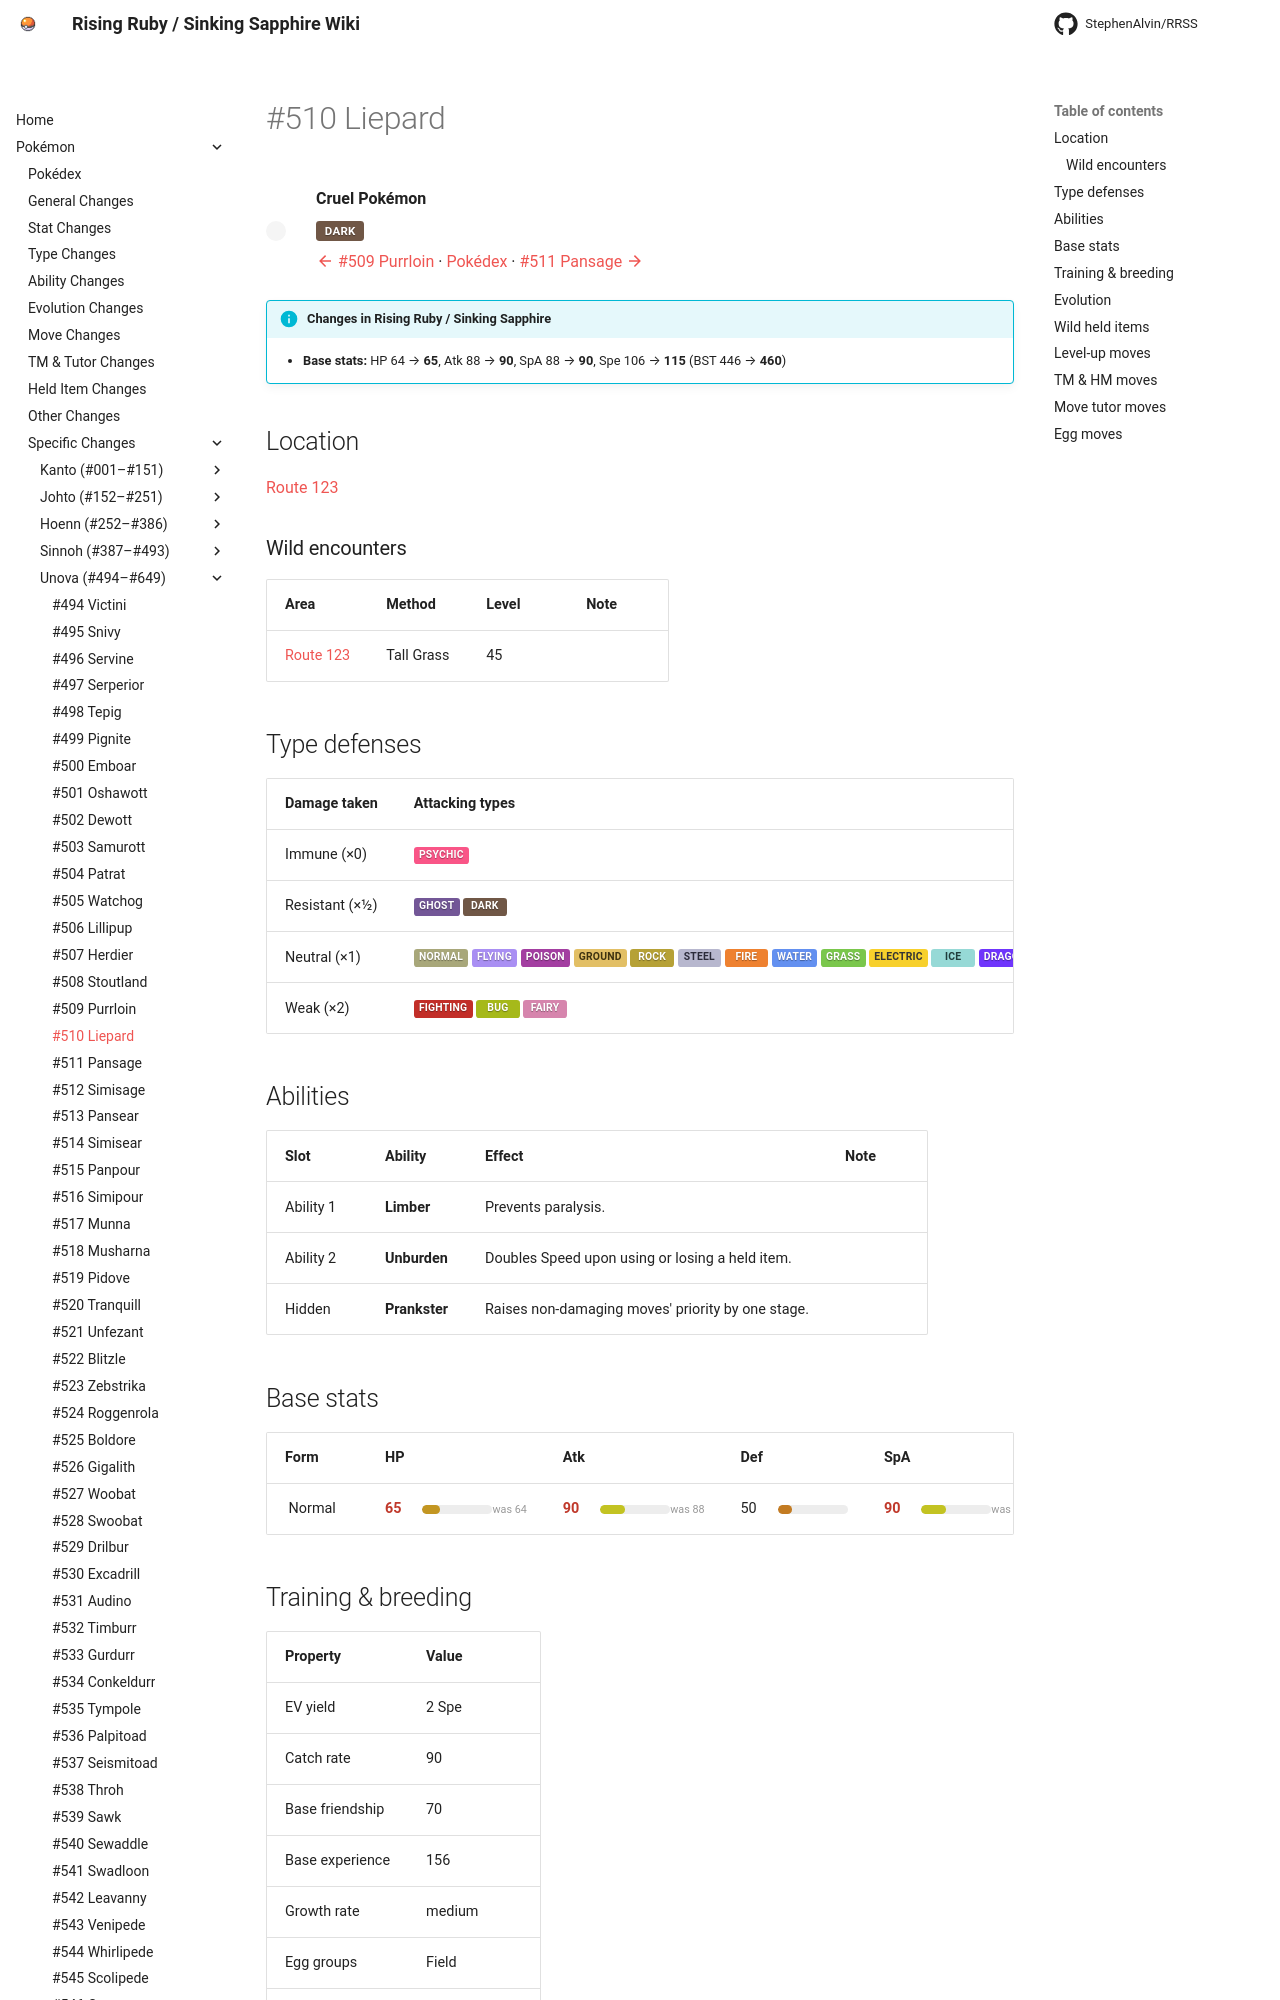

repository: StephenAlvin/RRSS · page: pokemon/510/index.html · generator: mkdocs

---
title: "#510 Liepard"
---

<!-- This file is generated by tools/generate_site.py. Edit the generator, not this file. -->

# #510 Liepard

<div class="mon-header" markdown>
![](../img/pokemon/510.png){ .sprite-lg loading=lazy }
<div class="mon-meta" markdown>
**Cruel Pokémon**

<span class="type type-dark">Dark</span>

[:material-arrow-left: #509 Purrloin](509.md) · [Pokédex](index.md) · [#511 Pansage :material-arrow-right:](511.md)
</div>
</div>

!!! info "Changes in Rising Ruby / Sinking Sapphire"

    - **Base stats:** HP 64 → **65**, Atk 88 → **90**, SpA 88 → **90**, Spe 106 → **115** (BST 446 → **460**)

## Location

[Route 123](../wild/route_123.md)

### Wild encounters

| Area | Method | Level | Note |
| --- | --- | --- | --- |
| [Route 123](../wild/route_123.md) | Tall Grass | 45 |  |

## Type defenses

| Damage taken | Attacking types |
| --- | --- |
| Immune (×0) | <span class="type type-psychic">Psychic</span> |
| Resistant (×½) | <span class="type type-ghost">Ghost</span> <span class="type type-dark">Dark</span> |
| Neutral (×1) | <span class="type type-normal">Normal</span> <span class="type type-flying">Flying</span> <span class="type type-poison">Poison</span> <span class="type type-ground">Ground</span> <span class="type type-rock">Rock</span> <span class="type type-steel">Steel</span> <span class="type type-fire">Fire</span> <span class="type type-water">Water</span> <span class="type type-grass">Grass</span> <span class="type type-electric">Electric</span> <span class="type type-ice">Ice</span> <span class="type type-dragon">Dragon</span> |
| Weak (×2) | <span class="type type-fighting">Fighting</span> <span class="type type-bug">Bug</span> <span class="type type-fairy">Fairy</span> |

## Abilities

| Slot | Ability | Effect | Note |
| --- | --- | --- | --- |
| Ability 1 | **Limber** | Prevents paralysis. |  |
| Ability 2 | **Unburden** | Doubles Speed upon using or losing a held item. |  |
| Hidden | **Prankster** | Raises non-damaging moves' priority by one stage. |  |

## Base stats

| Form | HP | Atk | Def | SpA | SpD | Spe | BST |
| --- | --- | --- | --- | --- | --- | --- | --- |
| ![](../img/pokemon/510.png){ .sprite-sm loading=lazy } Normal | <span class="statv changed" title="Vanilla ORAS: 64">65</span><span class="bar"><span class="bar-fill" style="width:25%;background:hsl(43,70%,45%)"></span></span><small class="was">was 64</small> | <span class="statv changed" title="Vanilla ORAS: 88">90</span><span class="bar"><span class="bar-fill" style="width:35%;background:hsl(60,70%,45%)"></span></span><small class="was">was 88</small> | <span class="statv">50</span><span class="bar"><span class="bar-fill" style="width:20%;background:hsl(33,70%,45%)"></span></span> | <span class="statv changed" title="Vanilla ORAS: 88">90</span><span class="bar"><span class="bar-fill" style="width:35%;background:hsl(60,70%,45%)"></span></span><small class="was">was 88</small> | <span class="statv">50</span><span class="bar"><span class="bar-fill" style="width:20%;background:hsl(33,70%,45%)"></span></span> | <span class="statv changed" title="Vanilla ORAS: 106">115</span><span class="bar"><span class="bar-fill" style="width:45%;background:hsl(77,70%,45%)"></span></span><small class="was">was 106</small> | <span class="statv changed" title="Vanilla ORAS: 446">460</span><small class="was">was 446</small> |

## Training & breeding

| Property | Value |
| --- | --- |
| EV yield | 2 Spe |
| Catch rate | 90 |
| Base friendship | 70 |
| Base experience | 156 |
| Growth rate | medium |
| Egg groups | Field |
| Hatch counter | 20 |
| Gender ratio | 50% ♂ / 50% ♀ |
| Height / weight | 1.1 m / 37.5 kg |

## Evolution

- <span class="mon">![](../img/icons/509.png){ .icon loading=lazy } [Purrloin](../pokemon/509.md)</span> → <span class="mon">![](../img/icons/510.png){ .icon loading=lazy } **[Liepard](../pokemon/510.md)**</span>: Lv. 20

## Wild held items

None.
